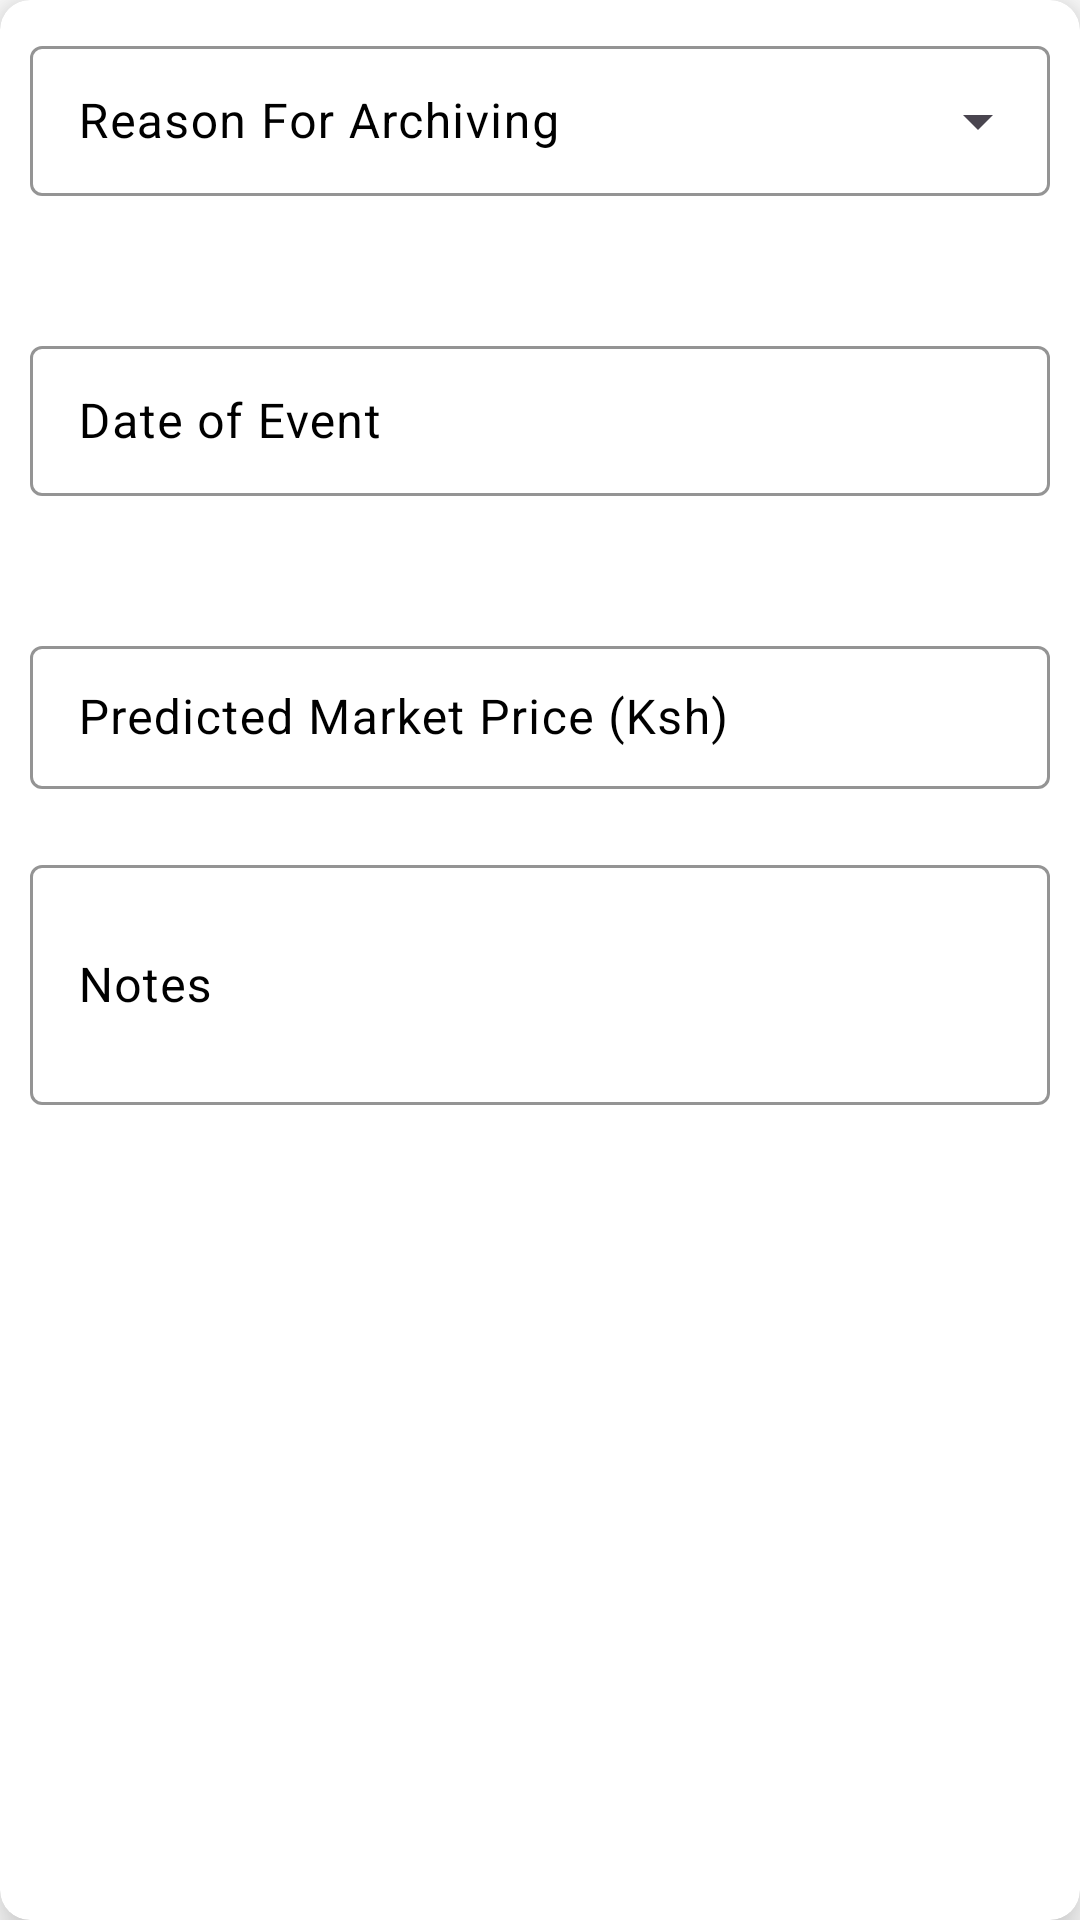

Layout XML and referenced resources for this Android screen:
<!-- AndroidManifest.xml: application theme Theme.ZuffFinalyear -->
<!-- res/layout/fragment_archive_dialogue.xml -->
<?xml version="1.0" encoding="utf-8"?>
<androidx.cardview.widget.CardView xmlns:android="http://schemas.android.com/apk/res/android"
    xmlns:app="http://schemas.android.com/apk/res-auto"
    android:layout_width="match_parent"
    android:layout_height="wrap_content"
    android:layout_margin="30dp"
    app:cardCornerRadius="10dp"
    app:cardElevation="10dp"
    android:backgroundTint="@color/light_colorBackground">
    <LinearLayout
        android:orientation="vertical"
        android:layout_width="match_parent"
        android:layout_height="wrap_content">
        <com.google.android.material.textfield.TextInputLayout
            android:id="@+id/reasonforarchivingTextInputLayout"
            android:layout_width="match_parent"
            android:layout_height="80dp"
            android:layout_margin="10dp"
            app:helperTextEnabled="true"
            android:hint="@string/Reason_for_archiving"
            android:textColorHint="@color/black"
            app:errorEnabled="true"
            app:errorTextColor="@color/light_colorError"
            app:errorTextAppearance="@color/light_colorError"
            app:boxStrokeColor="@color/green"
            app:boxStrokeWidth="1dp"
            app:hintTextColor="@color/green"
            style="@style/Widget.Material3.TextInputLayout.OutlinedBox.ExposedDropdownMenu">
            <AutoCompleteTextView
                android:id="@+id/reasonforarchivingTextView"
                android:layout_width="match_parent"
                android:layout_height="50dp"
                android:inputType="none"
                android:backgroundTint="@color/light_colorBackground"
                android:textColor="@color/black" />
        </com.google.android.material.textfield.TextInputLayout>
        <com.google.android.material.textfield.TextInputLayout
            android:id="@+id/dateofbirthInputLayout"
            android:layout_width="match_parent"
            app:errorEnabled="true"
            app:errorTextColor="@color/light_colorError"
            app:errorTextAppearance="@color/light_colorError"
            android:layout_height="80dp"
            android:layout_margin="10dp"
            android:hint="@string/date_of_event"
            android:textColorHint="@color/black"
            app:hintTextColor="@color/green"
            app:boxStrokeColor="@color/green"
            app:boxStrokeWidth="1dp"
            style="@style/Widget.Material3.TextInputLayout.OutlinedBox.Dense"
            app:cursorColor="@color/black">
            <com.google.android.material.textfield.TextInputEditText
                android:id="@+id/dateofbirthEditText"
                android:layout_width="match_parent"
                android:layout_height="50dp"
                android:inputType="none"
                android:textColor="@color/black"
                app:strokeColor="@color/green"/>
        </com.google.android.material.textfield.TextInputLayout>
        <com.google.android.material.textfield.TextInputLayout
            android:id="@+id/currencyInputLayout"
            android:layout_width="match_parent"
            android:layout_height="wrap_content"
            android:layout_margin="10dp"
            android:hint="@string/Predictedpigprice"
            android:textColorHint="@color/black"
            app:hintTextColor="@color/green"
            app:boxStrokeColor="@color/black"
            app:boxStrokeWidth="1dp"
            style="@style/Widget.Material3.TextInputLayout.OutlinedBox.Dense"
            app:cursorColor="@color/black">
            <com.google.android.material.textfield.TextInputEditText
                android:id="@+id/priceEditText"
                android:layout_width="match_parent"
                android:layout_height="match_parent"
                android:inputType="number"
                android:textColor="@color/black"
                app:strokeColor="@color/green"/>
        </com.google.android.material.textfield.TextInputLayout>
        <com.google.android.material.textfield.TextInputLayout
            android:id="@+id/ArchivingNotesInputLayout"
            android:layout_width="match_parent"
            app:errorEnabled="true"
            app:errorTextColor="@color/light_colorError"
            app:errorTextAppearance="@color/light_colorError"
            android:layout_height="100dp"
            android:layout_margin="10dp"
            android:hint="@string/notes"
            android:textColorHint="@color/black"
            app:hintTextColor="@color/green"
            app:boxStrokeColor="@color/green"
            app:boxStrokeWidth="1dp"
            style="@style/Widget.Material3.TextInputLayout.OutlinedBox.Dense"
            app:cursorColor="@color/black">
            <com.google.android.material.textfield.TextInputEditText
                android:id="@+id/ArchivingNotesEditText"
                android:layout_width="match_parent"
                android:layout_height="80dp"
                android:inputType="textEmailAddress"
                android:textColor="@color/black"
                app:strokeColor="@color/green"/>
        </com.google.android.material.textfield.TextInputLayout>
        <LinearLayout
            style="?android:attr/buttonBarStyle"
            android:layout_width="match_parent"
            android:layout_height="wrap_content"
            android:orientation="horizontal"
            android:layout_margin="16dp">
            <Button
                android:id="@+id/buttonConfirm"
                style="?android:attr/buttonBarButtonStyle"
                android:layout_width="150dp"
                android:layout_height="wrap_content"
                android:layout_marginStart="10dp"
                android:backgroundTint="@color/green"
                android:textColor="@color/light_colorBackground"
                android:text="@string/confirm" />
            <Button
                android:id="@+id/buttonCancel"
                style="?android:attr/buttonBarButtonStyle"
                android:layout_width="150dp"
                android:layout_height="wrap_content"
                android:layout_marginStart="10dp"
                android:backgroundTint="@color/green"
                android:textColor="@color/light_colorBackground"
                android:text="@string/cancel" />
        </LinearLayout>
    </LinearLayout>
</androidx.cardview.widget.CardView>
<!-- resources referenced by this layout -->
<resources>
  <color name="black">#000000</color>
  <color name="green">#16510F</color>
  <color name="light_colorBackground">#FFFFFF</color>
  <color name="light_colorError">#FF0000</color>
  <string name="Predictedpigprice">Predicted Market Price (Ksh)</string>
  <string name="Reason_for_archiving">Reason For Archiving</string>
  <string name="cancel">Cancel</string>
  <string name="confirm">Confirm</string>
  <string name="date_of_event">Date of Event</string>
  <string name="notes">Notes</string>
  <style name="Theme.ZuffFinalyear" parent="Base.Theme.ZuffFinalyear" />
  <style name="Base.Theme.ZuffFinalyear" parent="Theme.Material3.DayNight.NoActionBar">
          
          <item name="colorPrimary">@color/green</item>
          <item name="android:colorBackground">@color/light_colorBackground</item>
          <item name="colorError">@color/light_colorError</item>
          <item name="colorSurface">@color/light_colorSurface</item>
          <item name="colorSecondary">@color/light_colorSecondary</item>
          <item name="colorTertiary">@color/light_colorTertiary</item>
          <item name="colorPrimaryVariant">@color/green</item>
          <item name="cursorColor">@color/black</item>
      </style>
  <color name="light_colorSurface">#FFFFFF</color>
  <color name="light_colorSecondary">#FF4081</color>
  <color name="light_colorTertiary">#FFC107</color>
</resources>
